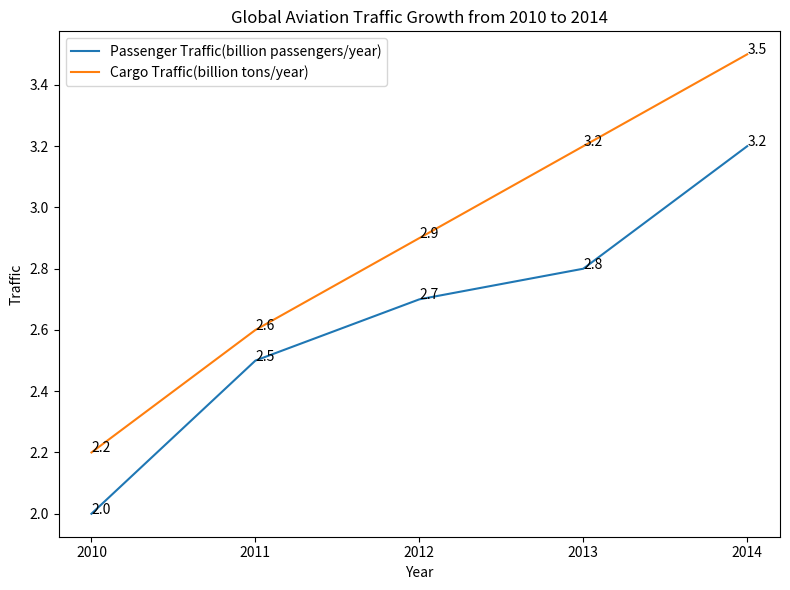

This figure's Python source: (Note: this script raises an exception after producing the figure.)


import matplotlib.pyplot as plt
plt.figure(figsize=(8,6))
ax = plt.subplot()
ax.plot(['2010','2011','2012','2013','2014'], [2.0,2.5,2.7,2.8,3.2], label='Passenger Traffic(billion passengers/year)')
ax.plot(['2010','2011','2012','2013','2014'], [2.2,2.6,2.9,3.2,3.5], label='Cargo Traffic(billion tons/year)')
ax.set_title("Global Aviation Traffic Growth from 2010 to 2014")
ax.set_xlabel("Year")
ax.set_ylabel("Traffic")
ax.legend()
plt.xticks(['2010','2011','2012','2013','2014'])
ax.annotate('2.0', xy = ('2010',2.0))
ax.annotate('2.2', xy = ('2010',2.2))
ax.annotate('2.5', xy = ('2011',2.5))
ax.annotate('2.6', xy = ('2011',2.6))
ax.annotate('2.7', xy = ('2012',2.7))
ax.annotate('2.9', xy = ('2012',2.9))
ax.annotate('2.8', xy = ('2013',2.8))
ax.annotate('3.2', xy = ('2013',3.2))
ax.annotate('3.2', xy = ('2014',3.2))
ax.annotate('3.5', xy = ('2014',3.5))
plt.tight_layout()
plt.savefig("line chart/png/364.png")
plt.clf()
